Dataset: spiral (GitHub, als00als/multimodal-parkinson-ai). Classes: healthy, parkinson.

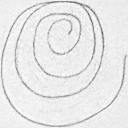
Label: healthy

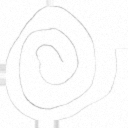
Label: healthy

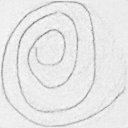
Label: healthy

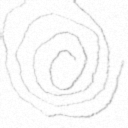
Label: parkinson

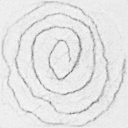
Label: parkinson

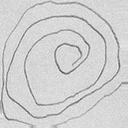
Label: parkinson
